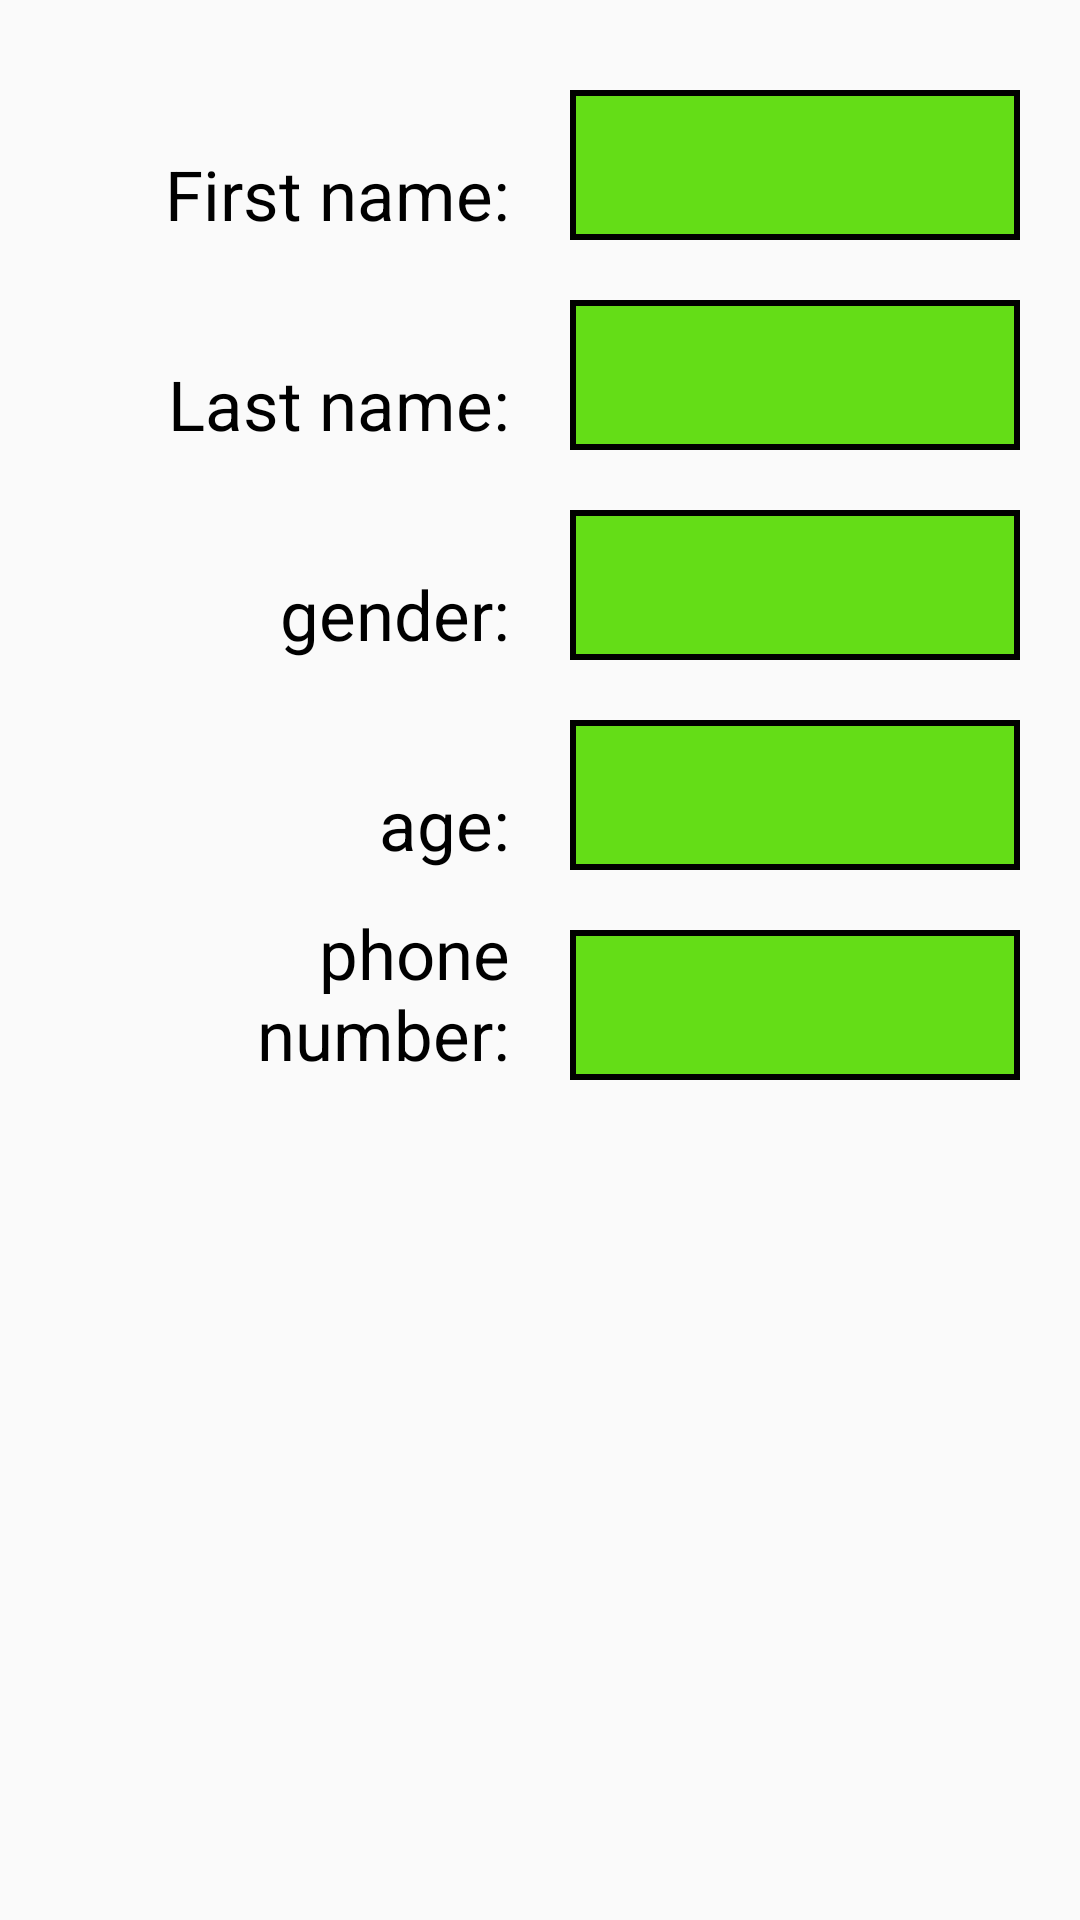

Android layout source for this screen:
<!-- AndroidManifest.xml: application theme thm_app -->
<!-- res/layout/info.xml -->
<?xml version="1.0" encoding="utf-8"?>
<RelativeLayout
    xmlns:android="http://schemas.android.com/apk/res/android"
    android:layout_width="match_parent"
    android:layout_height="match_parent"
    android:paddingTop="@dimen/d_size_30dp"
    android:paddingLeft="@dimen/d_size_20dp"
    android:paddingRight="@dimen/d_size_20dp">

    <Space
        android:layout_width="@dimen/d_size_20dp"
        android:layout_height="@dimen/d_size_50dp"
        android:id="@+id/space1_AI"
        android:layout_centerHorizontal="true" />

   <TextView
       style="@style/stl_textView_key_AI"

       android:text="@string/s_firstName_AI"

       android:layout_alignBottom="@+id/space1_AI"
       android:layout_alignParentLeft="true"
       android:layout_alignParentStart="true"
       android:layout_toLeftOf="@id/space1_AI"
       android:layout_toStartOf="@id/space1_AI" />

    <TextView
        style="@style/stl_textView_value_AI"

        android:id="@+id/tv_FirstName_AI"

        android:layout_alignBottom="@+id/space1_AI"
        android:layout_toRightOf="@id/space1_AI"
        android:layout_toEndOf="@id/space1_AI"
        android:layout_alignParentRight="true"
        android:layout_alignParentEnd="true" />

    <Space
        android:layout_width="@dimen/d_size_20dp"
        android:layout_height="@dimen/d_size_50dp"
        android:id="@+id/space2_AI"
        android:layout_centerHorizontal="true"
        android:layout_below="@id/space1_AI"
        android:layout_marginTop="@dimen/d_size_20dp"/>

    <TextView
        style="@style/stl_textView_key_AI"

        android:text="@string/s_lastName_AI"

        android:layout_alignBottom="@+id/space2_AI"
        android:layout_alignParentLeft="true"
        android:layout_alignParentStart="true"
        android:layout_toLeftOf="@id/space2_AI"
        android:layout_toStartOf="@id/space2_AI" />

    <TextView
        style="@style/stl_textView_value_AI"

        android:id="@+id/tv_LastName_AI"

        android:layout_alignBottom="@+id/space2_AI"
        android:layout_toRightOf="@id/space2_AI"
        android:layout_toEndOf="@id/space2_AI"
        android:layout_alignParentRight="true"
        android:layout_alignParentEnd="true" />

    <Space
        android:layout_width="@dimen/d_size_20dp"
        android:layout_height="@dimen/d_size_50dp"
        android:id="@+id/space3_AI"
        android:layout_centerHorizontal="true"
        android:layout_below="@id/space2_AI"
        android:layout_marginTop="@dimen/d_size_20dp"/>

    <TextView
        style="@style/stl_textView_key_AI"

        android:text="@string/s_gender_AI"

        android:layout_alignBottom="@+id/space3_AI"
        android:layout_alignParentLeft="true"
        android:layout_alignParentStart="true"
        android:layout_toLeftOf="@id/space3_AI"
        android:layout_toStartOf="@id/space3_AI" />

    <TextView
        style="@style/stl_textView_value_AI"

        android:id="@+id/tv_Gender_AI"

        android:layout_alignBottom="@+id/space3_AI"
        android:layout_toRightOf="@id/space3_AI"
        android:layout_toEndOf="@id/space3_AI"
        android:layout_alignParentRight="true"
        android:layout_alignParentEnd="true" />

    <Space
        android:layout_width="@dimen/d_size_20dp"
        android:layout_height="@dimen/d_size_50dp"
        android:id="@+id/space4_AI"
        android:layout_centerHorizontal="true"
        android:layout_below="@id/space3_AI"
        android:layout_marginTop="@dimen/d_size_20dp"/>

    <TextView
        style="@style/stl_textView_key_AI"

        android:text="@string/s_age_AI"

        android:layout_alignBottom="@+id/space4_AI"
        android:layout_alignParentLeft="true"
        android:layout_alignParentStart="true"
        android:layout_toLeftOf="@id/space4_AI"
        android:layout_toStartOf="@id/space4_AI" />

    <TextView
        style="@style/stl_textView_value_AI"

        android:id="@+id/tv_Age_AI"

        android:layout_alignBottom="@+id/space4_AI"
        android:layout_toRightOf="@id/space4_AI"
        android:layout_toEndOf="@id/space4_AI"
        android:layout_alignParentRight="true"
        android:layout_alignParentEnd="true" />

    <Space
        android:layout_width="@dimen/d_size_20dp"
        android:layout_height="@dimen/d_size_50dp"
        android:id="@+id/space5_AI"
        android:layout_centerHorizontal="true"
        android:layout_below="@id/space4_AI"
        android:layout_marginTop="@dimen/d_size_20dp"/>

    <TextView
        style="@style/stl_textView_key_AI"

        android:text="@string/s_phoneNumber_AI"

        android:layout_alignBottom="@+id/space5_AI"
        android:layout_alignParentLeft="true"
        android:layout_alignParentStart="true"
        android:layout_toLeftOf="@id/space5_AI"
        android:layout_toStartOf="@id/space5_AI" />

    <TextView
        style="@style/stl_textView_value_AI"

        android:id="@+id/tv_PhoneNumber_AI"

        android:layout_alignBottom="@+id/space5_AI"
        android:layout_toRightOf="@id/space5_AI"
        android:layout_toEndOf="@id/space5_AI"
        android:layout_alignParentRight="true"
        android:layout_alignParentEnd="true" />

</RelativeLayout>
<!-- resources referenced by this layout -->
<resources>
  <dimen name="d_size_20dp">20dp</dimen>
  <dimen name="d_size_30dp">30dp</dimen>
  <dimen name="d_size_50dp">50dp</dimen>
  <string name="s_age_AI">age:</string>
  <string name="s_firstName_AI">First name:</string>
  <string name="s_gender_AI">gender:</string>
  <string name="s_lastName_AI">Last name:</string>
  <string name="s_phoneNumber_AI">phone number:</string>
  <style name="stl_textView_key_AI">
          <item name="android:layout_width">wrap_content</item>
          <item name="android:layout_height">wrap_content</item>
  
          <item name="android:textSize">@dimen/d_textSize_23sp</item>
          <item name="android:gravity">right</item>
          <item name="android:textColor">@color/c_text_AI</item>
      </style>
  <style name="stl_textView_value_AI">
          <item name="android:layout_width">wrap_content</item>
          <item name="android:layout_height">@dimen/d_size_50dp</item>
          <item name="android:background">@drawable/sh_tv_ai</item>
  
          <item name="android:gravity">center</item>
          <item name="android:textSize">@dimen/d_textSize_20sp</item>
          <item name="android:textColor">@color/c_text_AI</item>
      </style>
  <style name="thm_app" parent="Theme.AppCompat.Light.DarkActionBar">
          <item name="colorPrimary">@color/c_actionBar</item>
          <item name="colorPrimaryDark">@color/c_statusBar</item>
      </style>
  <dimen name="d_textSize_23sp">23sp</dimen>
  <color name="c_text_AI">#000000</color>
  <!-- drawable sh_tv_ai (drawable) -->
  <?xml version="1.0" encoding="utf-8"?>
  <shape
      xmlns:android="http://schemas.android.com/apk/res/android"
      android:shape="rectangle" >
  
      <stroke android:width="2dp" android:color="@color/c_textViewStroke_AI" />
      <solid android:color="@color/c_textView_AI"/>
  </shape>
  <dimen name="d_textSize_20sp">20sp</dimen>
  <color name="c_actionBar">#0d47a1</color>
  <color name="c_statusBar">#000000</color>
  <color name="c_textViewStroke_AI">#000000</color>
  <color name="c_textView_AI">#64dd17</color>
</resources>
